The GitHub repository aayush22shk/Swasthya-Sathi---An-Offline-First-Telemedicine-Platform-for-Rural-Nepal contains a labelled image folder "processed" with 11 categories: acne, eczema, herpes zoster, impetigo, normal or non skin, psoriasis, rosacea, scabies, tinea ringworm, urticaria, vitiligo. Examples follow, each with its label.

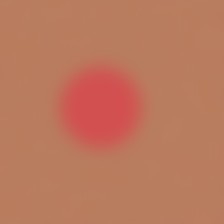
Label: rosacea

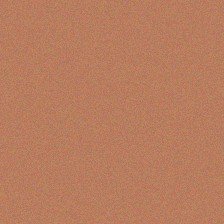
Label: normal or non skin

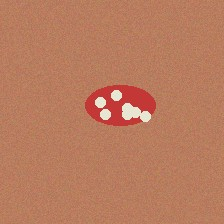
Label: herpes zoster

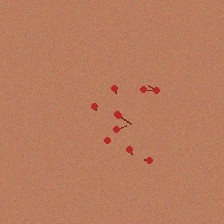
Label: scabies

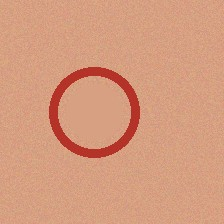
Label: tinea ringworm

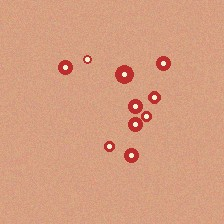
Label: acne
